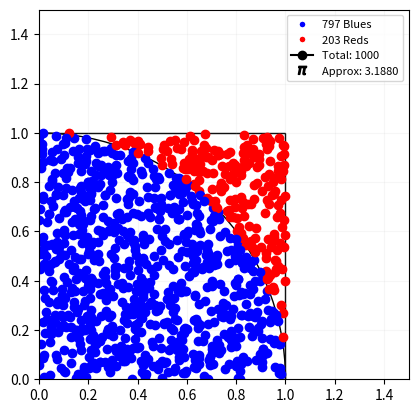

Reproduce this figure in Python.
import numpy as np
import matplotlib.pyplot as plt
from matplotlib.patches import Circle, Rectangle
from matplotlib.animation import FuncAnimation
from matplotlib.lines import Line2D
import random
import argparse

point = 0
blues = 0
reds = 0

def get_distance(x, y):
    return np.sqrt(np.power(x - 0, 2) + np.power(y - 0, 2))

def get_random_point(lower, upper):
    x = random.uniform(lower, upper)
    y = random.uniform(lower, upper)
    return x, y

def generate_random_points(amount):
    points = []
    for i in range(amount):
        points.append(get_random_point(0, 1))
    return points

def update(frame):
    global point  
    global reds
    global blues
    x, y = get_random_point(0, 1)
    color = 'blue' if get_distance(x, y) < 1 else 'red'
    if color == 'blue':
        blues += 1
    else:
        reds += 1
    plt.scatter(x, y, color=color)
    plt.title(f'Random points PI approximation')
    point += 1
    plt.legend([f"n of points: {point}", f"blues = {blues}", f"reds = {reds}", f"pi approximation = {blues*4/(blues+reds):.2f}"], bbox_to_anchor=(1, 1), markerscale=0)

def main():
    parser = argparse.ArgumentParser(description='Approximate pi using random points.')
    parser.add_argument('--animation', type=bool, default=False, help='Number of points to plot')
    args = parser.parse_args()   

    circle = Circle((0, 0), 1, fill=False, color='black')
    square = Rectangle((-1, -1), 2, 2, fill=False)

    fig, ax = plt.subplots()
    ax.set_xlim(0, 1.5)
    ax.set_ylim(0, 1.5)
    ax.grid(alpha=0.1)
    ax.add_patch(circle)
    ax.add_patch(square)
    ax.set_aspect('equal')
    num_frames = 10000
    
    if args.animation:
        animation = FuncAnimation(fig, update, frames=range(num_frames), interval=5) 
        plt.show()
    else:
        AMOUNT_POINTS = 1000  # Define the number of points
        points = generate_random_points(AMOUNT_POINTS)
        reds = 0
        blues = 0
        total = 0

        for point in points:
            color = 'bo' if get_distance(point[0], point[1]) < 1 else 'ro'
            if color == 'ro':
                reds += 1
                total += 1
            else:
                blues += 1
                total += 1

            plt.plot(point[0], point[1], color)

        approx = 4 * blues / total
        legend_lines = [
            Line2D([0], [0], marker='o', color='w', markerfacecolor='blue', markersize=5, label=f'{blues} Blues'),
            Line2D([0], [0], marker='o', color='w', markerfacecolor='red', markersize=5, label=f'{reds} Reds'),
            Line2D([0], [0], marker='o', color='black', label=f'Total: {total}'),
            Line2D([0], [0], marker='$\pi$', color='black', linewidth=0, label=f'Approx: {approx:.4f}')
        ]
        ax.legend(handles=legend_lines, loc='upper right', bbox_to_anchor=(1, 1), prop={'size': 8})
        plt.show()

if __name__ == "__main__":
    main()
